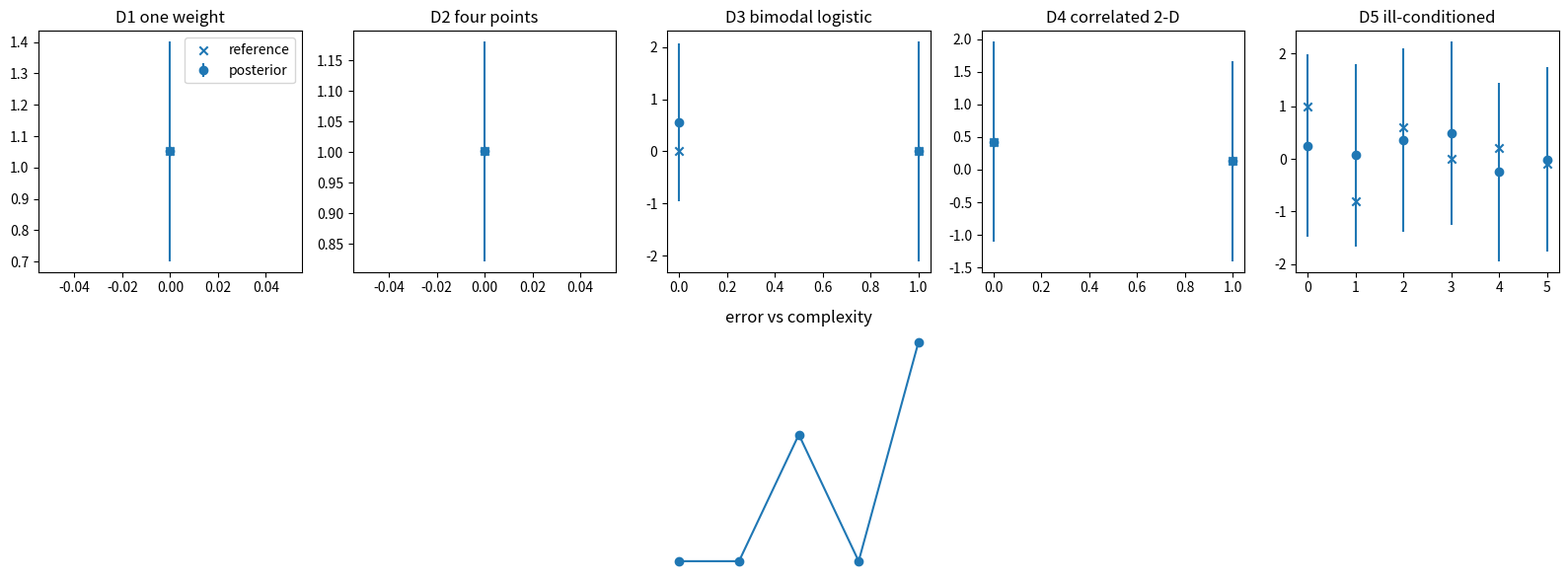

Here is the Python script that generated this plot:

import itertools
import math
import numpy as np
import matplotlib.pyplot as plt

rng = np.random.default_rng(5202)


def bayes_linear_regression(X, y, sigma2, prior_var):
    X = np.asarray(X, dtype=float)
    y = np.asarray(y, dtype=float)
    prior_precision = np.eye(X.shape[1]) / prior_var
    precision = prior_precision + X.T @ X / sigma2
    covariance = np.linalg.inv(precision)
    mean = covariance @ X.T @ y / sigma2
    return mean, covariance


def sigmoid(z):
    return 1.0 / (1.0 + np.exp(-z))


def logistic_grid_posterior(X, y, grid):
    weights = np.array(list(itertools.product(grid, grid)), dtype=float)
    logits = X @ weights.T
    log_likelihood = y[:, None] * logits - np.logaddexp(0.0, logits)
    log_prior = -0.5 * np.sum(weights * weights, axis=1) / 4.0
    log_post = log_likelihood.sum(axis=0) + log_prior
    log_post = log_post - log_post.max()
    probs = np.exp(log_post)
    probs = probs / probs.sum()
    mean = probs @ weights
    covariance = (weights - mean).T @ ((weights - mean) * probs[:, None])
    return mean, covariance, weights, probs


def interval_width(x, covariance, sigma2, include_noise=True):
    variance = float(x @ covariance @ x)
    if include_noise:
        variance = variance + sigma2
    return 2.0 * 1.96 * math.sqrt(variance)


def marginal_error(mean, reference):
    return float(np.mean(np.abs(np.asarray(mean) - np.asarray(reference))))



def d1_linear_example():
    X = np.array([[1.0], [2.0], [3.0]])
    y = np.array([1.2, 1.9, 3.2])
    mean, covariance = bayes_linear_regression(X, y, 0.25, 4.0)
    return X, y, mean, covariance



X, y, mean, covariance = d1_linear_example()
precision = 1.0 / 4.0 + float((X.T @ X)[0, 0]) / 0.25
weighted_sum = float((X.T @ y)[0]) / 0.25
predictive_mean = 4.0 * float(mean[0])
predictive_variance = 0.25 + 16.0 * float(covariance[0, 0])
assert abs(precision - 56.25) < 1e-12
assert abs(float(covariance[0, 0]) - 0.017777777777777778) < 1e-12
assert abs(weighted_sum - 58.4) < 1e-12
assert abs(float(mean[0]) - 1.0382222222222223) < 1e-12
assert abs(predictive_mean - 4.152888888888889) < 1e-12
assert abs(predictive_variance - 0.5344444444444444) < 1e-12
print("posterior mean", mean)
print("posterior covariance", covariance)



rungs = []

X = np.array([[1.0], [2.0]])
y = np.array([0.9, 2.2])
truth_mean, truth_cov = bayes_linear_regression(X, y, 0.16, 4.0)
rungs.append({"name": "D1 one weight", "mean": truth_mean, "cov": truth_cov, "ref": truth_mean, "sigma2": 0.16, "xstar": np.array([2.5])})

X = np.array([[1.0], [2.0], [3.0], [4.0]])
y = np.array([1.1, 1.8, 3.0, 4.1])
truth_mean, truth_cov = bayes_linear_regression(X, y, 0.25, 4.0)
rungs.append({"name": "D2 four points", "mean": truth_mean, "cov": truth_cov, "ref": truth_mean, "sigma2": 0.25, "xstar": np.array([4.5])})

X = np.array([[-2.0, 1.0], [-1.0, 1.0], [1.0, 1.0], [2.0, 1.0]])
y = np.array([0.0, 1.0, 0.0, 1.0])
grid = np.linspace(-5.0, 5.0, 121)
truth_mean, truth_cov, weights, probs = logistic_grid_posterior(X, y, grid)
rungs.append({"name": "D3 bimodal logistic", "mean": truth_mean, "cov": truth_cov, "ref": np.array([0.0, 0.0]), "sigma2": 1.0, "xstar": np.array([1.0, 1.0])})

X = np.array([[0.2, 0.1], [0.4, 0.3], [0.6, 0.65], [0.8, 0.85], [1.0, 1.05], [1.2, 1.25]])
y = np.array([0.3, 0.7, 1.0, 1.25, 1.7, 1.95])
X = (X - X.mean(axis=0)) / X.std(axis=0)
truth_mean, truth_cov = bayes_linear_regression(X, y, 0.09, 2.0)
rungs.append({"name": "D4 correlated 2-D", "mean": truth_mean, "cov": truth_cov, "ref": truth_mean, "sigma2": 0.09, "xstar": np.array([1.0, 1.0])})

n = 36
base = rng.normal(size=(n, 1))
X = np.hstack([base + 0.01 * rng.normal(size=(n, 1)) for _ in range(6)])
true_w = np.array([1.0, -0.8, 0.6, 0.0, 0.2, -0.1])
y = X @ true_w + 0.2 * rng.normal(size=n)
X = (X - X.mean(axis=0)) / X.std(axis=0)
truth_mean, truth_cov = bayes_linear_regression(X, y, 0.04, 1.0)
rungs.append({"name": "D5 ill-conditioned", "mean": truth_mean, "cov": truth_cov, "ref": true_w, "sigma2": 0.04, "xstar": np.ones(6)})

for rung in rungs:
    print(rung["name"], "weights", rung["mean"].shape[0], "mean sample", np.round(rung["mean"][:3], 3))



errors = []
for rung in rungs:
    err = marginal_error(rung["mean"], rung["ref"])
    width = interval_width(rung["xstar"], rung["cov"], rung["sigma2"])
    errors.append(err)
    print(f"{rung['name']}: marginal_error={err:.6f}, predictive_interval_width={width:.3f}")



fig, axes = plt.subplots(2, 5, figsize=(16, 6))
for i, rung in enumerate(rungs):
    x = np.arange(rung["mean"].shape[0])
    sd = np.sqrt(np.diag(rung["cov"]))
    axes[0, i].errorbar(x, rung["mean"], yerr=1.96 * sd, fmt="o", label="posterior")
    axes[0, i].scatter(x, rung["ref"], marker="x", label="reference")
    axes[0, i].set_title(rung["name"])
    axes[1, i].axis("off")
axes[0, 0].legend()
axes[1, 2].plot(range(1, 6), errors, marker="o")
axes[1, 2].set_xticks(range(1, 6))
axes[1, 2].set_xlabel("rung")
axes[1, 2].set_ylabel("marginal error")
axes[1, 2].set_title("error vs complexity")
fig.tight_layout()



d5 = rungs[-1]
full_width = interval_width(d5["xstar"], d5["cov"], d5["sigma2"], include_noise=True)
noise_only_width = interval_width(d5["xstar"], d5["cov"], d5["sigma2"], include_noise=False)
print("noise plus parameter uncertainty width", full_width)
print("parameter-only width", noise_only_width)
print("missing variance term", d5["sigma2"])
assert full_width > noise_only_width
